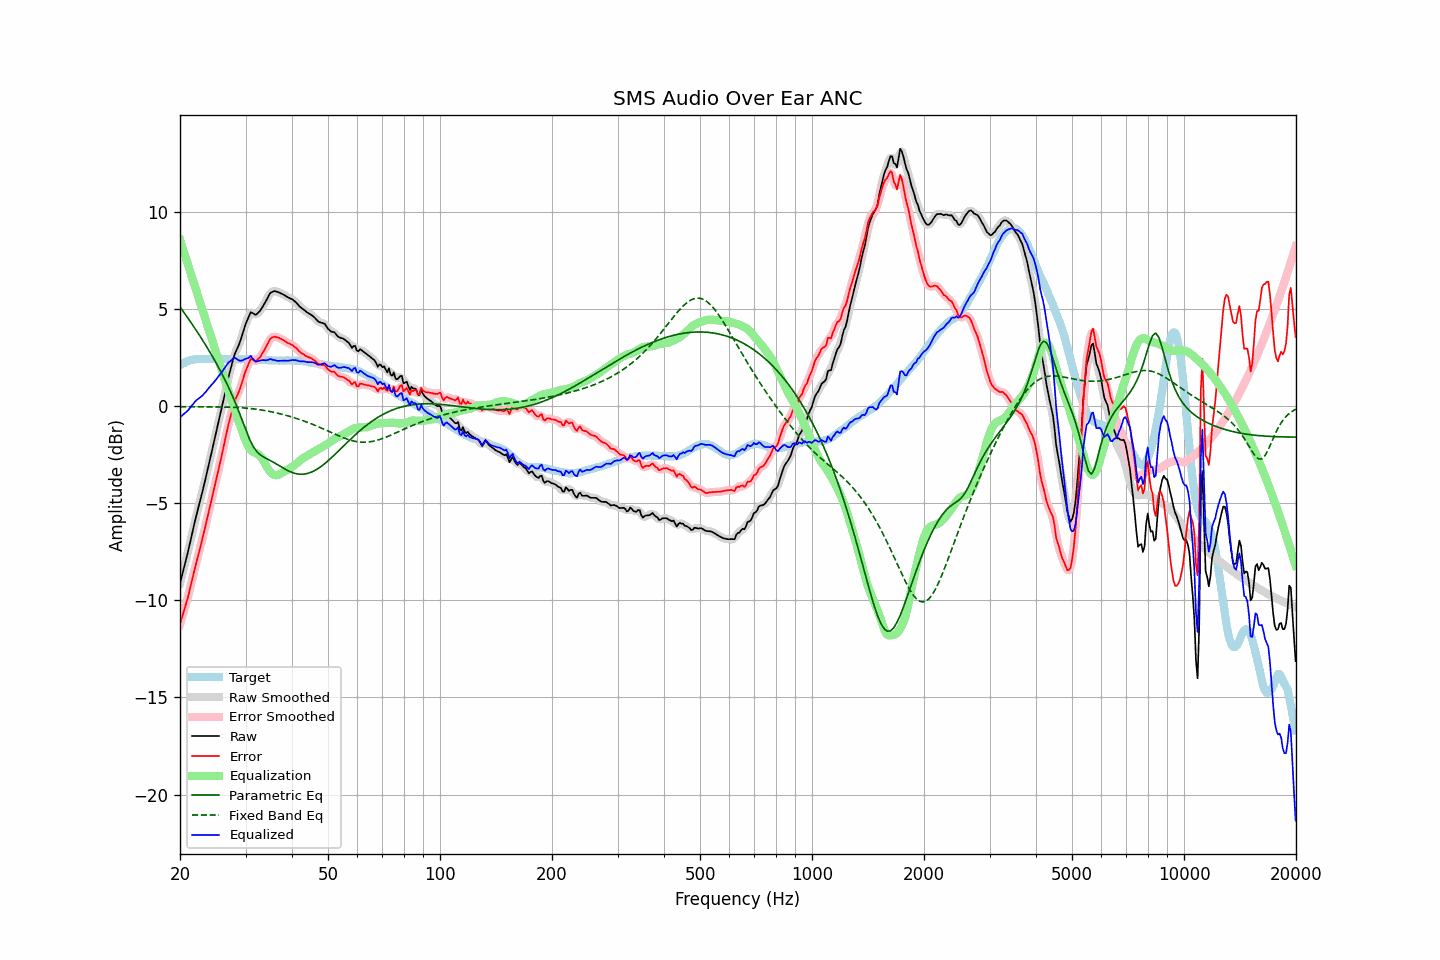

Source data for this figure (header and first rows):
frequency, raw, error, smoothed, error_smoothed, equalization, parametric_eq, fixed_band_eq, equalized_raw, equalized_smoothed, target
20.00, -9.13, -11.24, -9.13, -11.24, 8.56, 5.10, -0.04, -0.58, -0.57, 2.11
20.20, -8.80, -10.96, -8.81, -10.97, 8.30, 4.99, -0.04, -0.50, -0.51, 2.16
20.40, -8.47, -10.68, -8.48, -10.69, 8.04, 4.87, -0.04, -0.43, -0.44, 2.21
20.61, -8.15, -10.39, -8.15, -10.40, 7.78, 4.76, -0.04, -0.37, -0.37, 2.24
20.81, -7.82, -10.11, -7.82, -10.11, 7.52, 4.64, -0.04, -0.30, -0.30, 2.29
21.02, -7.49, -9.82, -7.48, -9.80, 7.27, 4.52, -0.04, -0.23, -0.21, 2.33
21.23, -7.12, -9.47, -7.13, -9.48, 7.01, 4.40, -0.04, -0.11, -0.12, 2.35
21.44, -6.76, -9.13, -6.77, -9.14, 6.75, 4.28, -0.04, -0.01, -0.02, 2.37
21.66, -6.41, -8.80, -6.40, -8.78, 6.49, 4.16, -0.04, 0.08, 0.09, 2.39
21.87, -6.04, -8.44, -6.04, -8.45, 6.23, 4.04, -0.04, 0.20, 0.19, 2.40
22.09, -5.69, -8.11, -5.70, -8.12, 5.97, 3.91, -0.04, 0.28, 0.28, 2.42
22.31, -5.37, -7.80, -5.37, -7.79, 5.72, 3.79, -0.04, 0.35, 0.35, 2.43
22.54, -5.05, -7.48, -5.05, -7.48, 5.46, 3.66, -0.04, 0.41, 0.41, 2.43
22.76, -4.72, -7.15, -4.72, -7.15, 5.20, 3.53, -0.04, 0.48, 0.48, 2.43
22.99, -4.39, -6.81, -4.39, -6.81, 4.94, 3.40, -0.04, 0.55, 0.55, 2.42
23.22, -4.04, -6.46, -4.05, -6.47, 4.68, 3.27, -0.04, 0.64, 0.64, 2.42
23.45, -3.69, -6.11, -3.69, -6.11, 4.42, 3.14, -0.04, 0.73, 0.73, 2.42
23.69, -3.34, -5.77, -3.33, -5.76, 4.17, 3.00, -0.04, 0.83, 0.83, 2.43
23.92, -2.97, -5.40, -2.97, -5.41, 3.91, 2.86, -0.04, 0.94, 0.93, 2.43
24.16, -2.62, -5.05, -2.62, -5.05, 3.65, 2.72, -0.04, 1.03, 1.03, 2.43
24.40, -2.26, -4.70, -2.26, -4.70, 3.39, 2.58, -0.04, 1.13, 1.13, 2.44
24.65, -1.92, -4.35, -1.91, -4.34, 3.13, 2.44, -0.04, 1.22, 1.22, 2.43
24.89, -1.55, -3.98, -1.55, -3.98, 2.87, 2.29, -0.04, 1.33, 1.32, 2.43
25.14, -1.19, -3.62, -1.19, -3.62, 2.62, 2.14, -0.04, 1.43, 1.43, 2.43
25.39, -0.82, -3.26, -0.82, -3.26, 2.36, 1.99, -0.05, 1.54, 1.53, 2.44
25.65, -0.46, -2.89, -0.46, -2.89, 2.10, 1.83, -0.05, 1.64, 1.64, 2.44
25.91, -0.10, -2.53, -0.09, -2.52, 1.84, 1.68, -0.05, 1.74, 1.75, 2.43
26.16, 0.29, -2.14, 0.28, -2.15, 1.58, 1.51, -0.05, 1.87, 1.87, 2.43
26.43, 0.66, -1.77, 0.67, -1.76, 1.32, 1.35, -0.05, 1.98, 1.99, 2.43
26.69, 1.06, -1.37, 1.06, -1.37, 1.06, 1.18, -0.05, 2.11, 2.11, 2.43
26.96, 1.43, -1.00, 1.41, -1.02, 0.79, 1.01, -0.06, 2.23, 2.21, 2.43
27.23, 1.75, -0.68, 1.76, -0.67, 0.54, 0.82, -0.06, 2.29, 2.30, 2.43
27.50, 2.07, -0.36, 2.09, -0.34, 0.29, 0.64, -0.06, 2.36, 2.38, 2.43
27.77, 2.39, -0.03, 2.38, -0.04, 0.06, 0.45, -0.06, 2.45, 2.44, 2.42
28.05, 2.67, 0.25, 2.64, 0.23, -0.18, 0.26, -0.07, 2.49, 2.46, 2.42
28.33, 2.86, 0.45, 2.86, 0.44, -0.41, 0.05, -0.07, 2.44, 2.44, 2.41
28.62, 3.03, 0.62, 3.04, 0.63, -0.65, -0.15, -0.08, 2.39, 2.39, 2.41
28.90, 3.23, 0.81, 3.24, 0.83, -0.89, -0.37, -0.08, 2.34, 2.35, 2.42
29.19, 3.47, 1.06, 3.47, 1.06, -1.13, -0.58, -0.09, 2.33, 2.34, 2.41
29.48, 3.74, 1.32, 3.74, 1.32, -1.38, -0.80, -0.09, 2.36, 2.36, 2.42
29.78, 4.01, 1.60, 4.01, 1.59, -1.61, -1.02, -0.10, 2.40, 2.40, 2.41
30.08, 4.26, 1.84, 4.25, 1.83, -1.82, -1.24, -0.10, 2.44, 2.43, 2.42
30.38, 4.45, 2.04, 4.48, 2.07, -2.00, -1.45, -0.11, 2.45, 2.48, 2.41
30.68, 4.65, 2.24, 4.66, 2.25, -2.14, -1.64, -0.12, 2.50, 2.52, 2.41
30.99, 4.83, 2.42, 4.77, 2.37, -2.25, -1.83, -0.13, 2.58, 2.52, 2.41
31.30, 4.80, 2.40, 4.79, 2.39, -2.33, -1.99, -0.14, 2.47, 2.47, 2.40
31.61, 4.75, 2.35, 4.76, 2.36, -2.38, -2.14, -0.15, 2.37, 2.39, 2.40
31.93, 4.70, 2.30, 4.73, 2.33, -2.41, -2.26, -0.16, 2.28, 2.31, 2.40
32.24, 4.76, 2.37, 4.75, 2.36, -2.45, -2.37, -0.17, 2.31, 2.30, 2.39
32.57, 4.84, 2.45, 4.83, 2.44, -2.50, -2.45, -0.18, 2.33, 2.32, 2.39
32.89, 4.93, 2.54, 4.94, 2.55, -2.58, -2.52, -0.19, 2.35, 2.35, 2.39
33.22, 5.06, 2.68, 5.06, 2.67, -2.69, -2.57, -0.21, 2.37, 2.36, 2.38
33.55, 5.20, 2.82, 5.19, 2.82, -2.83, -2.62, -0.22, 2.37, 2.36, 2.38
33.89, 5.34, 2.97, 5.34, 2.97, -2.98, -2.67, -0.23, 2.36, 2.36, 2.37
34.23, 5.50, 3.13, 5.50, 3.13, -3.13, -2.71, -0.25, 2.37, 2.37, 2.37
34.57, 5.65, 3.29, 5.65, 3.29, -3.27, -2.75, -0.26, 2.38, 2.39, 2.36
34.92, 5.80, 3.45, 5.78, 3.42, -3.38, -2.79, -0.28, 2.43, 2.40, 2.36
35.27, 5.87, 3.52, 5.87, 3.51, -3.46, -2.84, -0.30, 2.40, 2.40, 2.35
35.62, 5.90, 3.55, 5.91, 3.56, -3.52, -2.89, -0.32, 2.37, 2.39, 2.35
35.97, 5.93, 3.58, 5.91, 3.56, -3.56, -2.93, -0.33, 2.37, 2.36, 2.35
... 635 more rows
